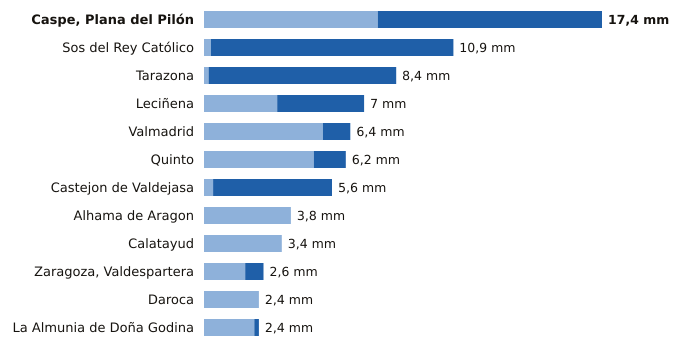

Values plotted in this chart, from the file beside it:
estacion, provincia, indicativo, mm_6_dias_anteriores, mm_hoy, mm_7_dias, horas_de_hoy
Caspe, Plana del Pilón, Zaragoza, 9574B, 7.6, 9.8, 17.4, 17
Sos del Rey Católico, Zaragoza, 9244X, 0.3, 10.6, 10.9, 17
Tarazona, Zaragoza, 9299X, 0.2, 8.2, 8.4, 17
Leciñena, Zaragoza, 9495Y, 3.2, 3.8, 7.0, 17
Valmadrid, Zaragoza, 9501X, 5.2, 1.2, 6.4, 17
Quinto, Zaragoza, 9510X, 4.8, 1.4, 6.2, 17
Castejon de Valdejasa, Zaragoza, 9336D, 0.4, 5.2, 5.6, 17
Alhama de Aragon, Zaragoza, 9354X, 3.8, 0.0, 3.8, 17
Calatayud, Zaragoza, 9394X, 3.4, 0.0, 3.4, 17
Zaragoza, Valdespartera, Zaragoza, 9434P, 1.8, 0.8, 2.6, 17
Daroca, Zaragoza, 9390, 2.4, 0.0, 2.4, 17
La Almunia de Doña Godina, Zaragoza, 9427X, 2.2, 0.2, 2.4, 17
